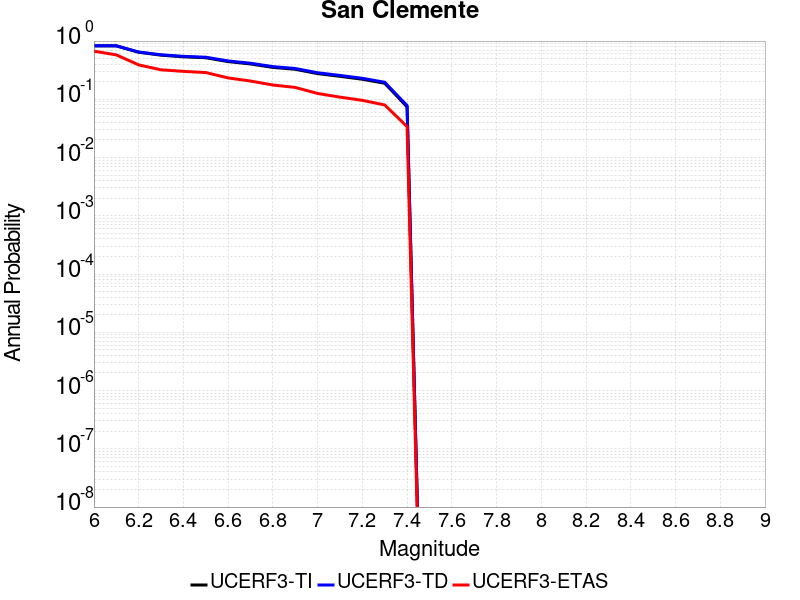

The table this chart was drawn from, first rows:
Magnitude, UCERF3-TI Prob, UCERF3-TD Prob, UCERF3-ETAS Prob
6.0, 0.825, 0.8322, 0.671
6.1, 0.825, 0.8322, 0.579
6.2, 0.6423, 0.6484, 0.39
6.3, 0.5727, 0.5817, 0.321
6.4, 0.5363, 0.5466, 0.302
6.5, 0.5172, 0.5281, 0.288
6.6, 0.4439, 0.4557, 0.233
6.7, 0.4044, 0.4165, 0.206
6.8, 0.3531, 0.3643, 0.176
6.9, 0.3277, 0.3384, 0.16
7.0, 0.2763, 0.2858, 0.126
7.1, 0.2482, 0.2571, 0.109
7.2, 0.2211, 0.2295, 0.096
7.3, 0.1887, 0.1963, 0.08
7.4, 0.07427, 0.07803, 0.034
